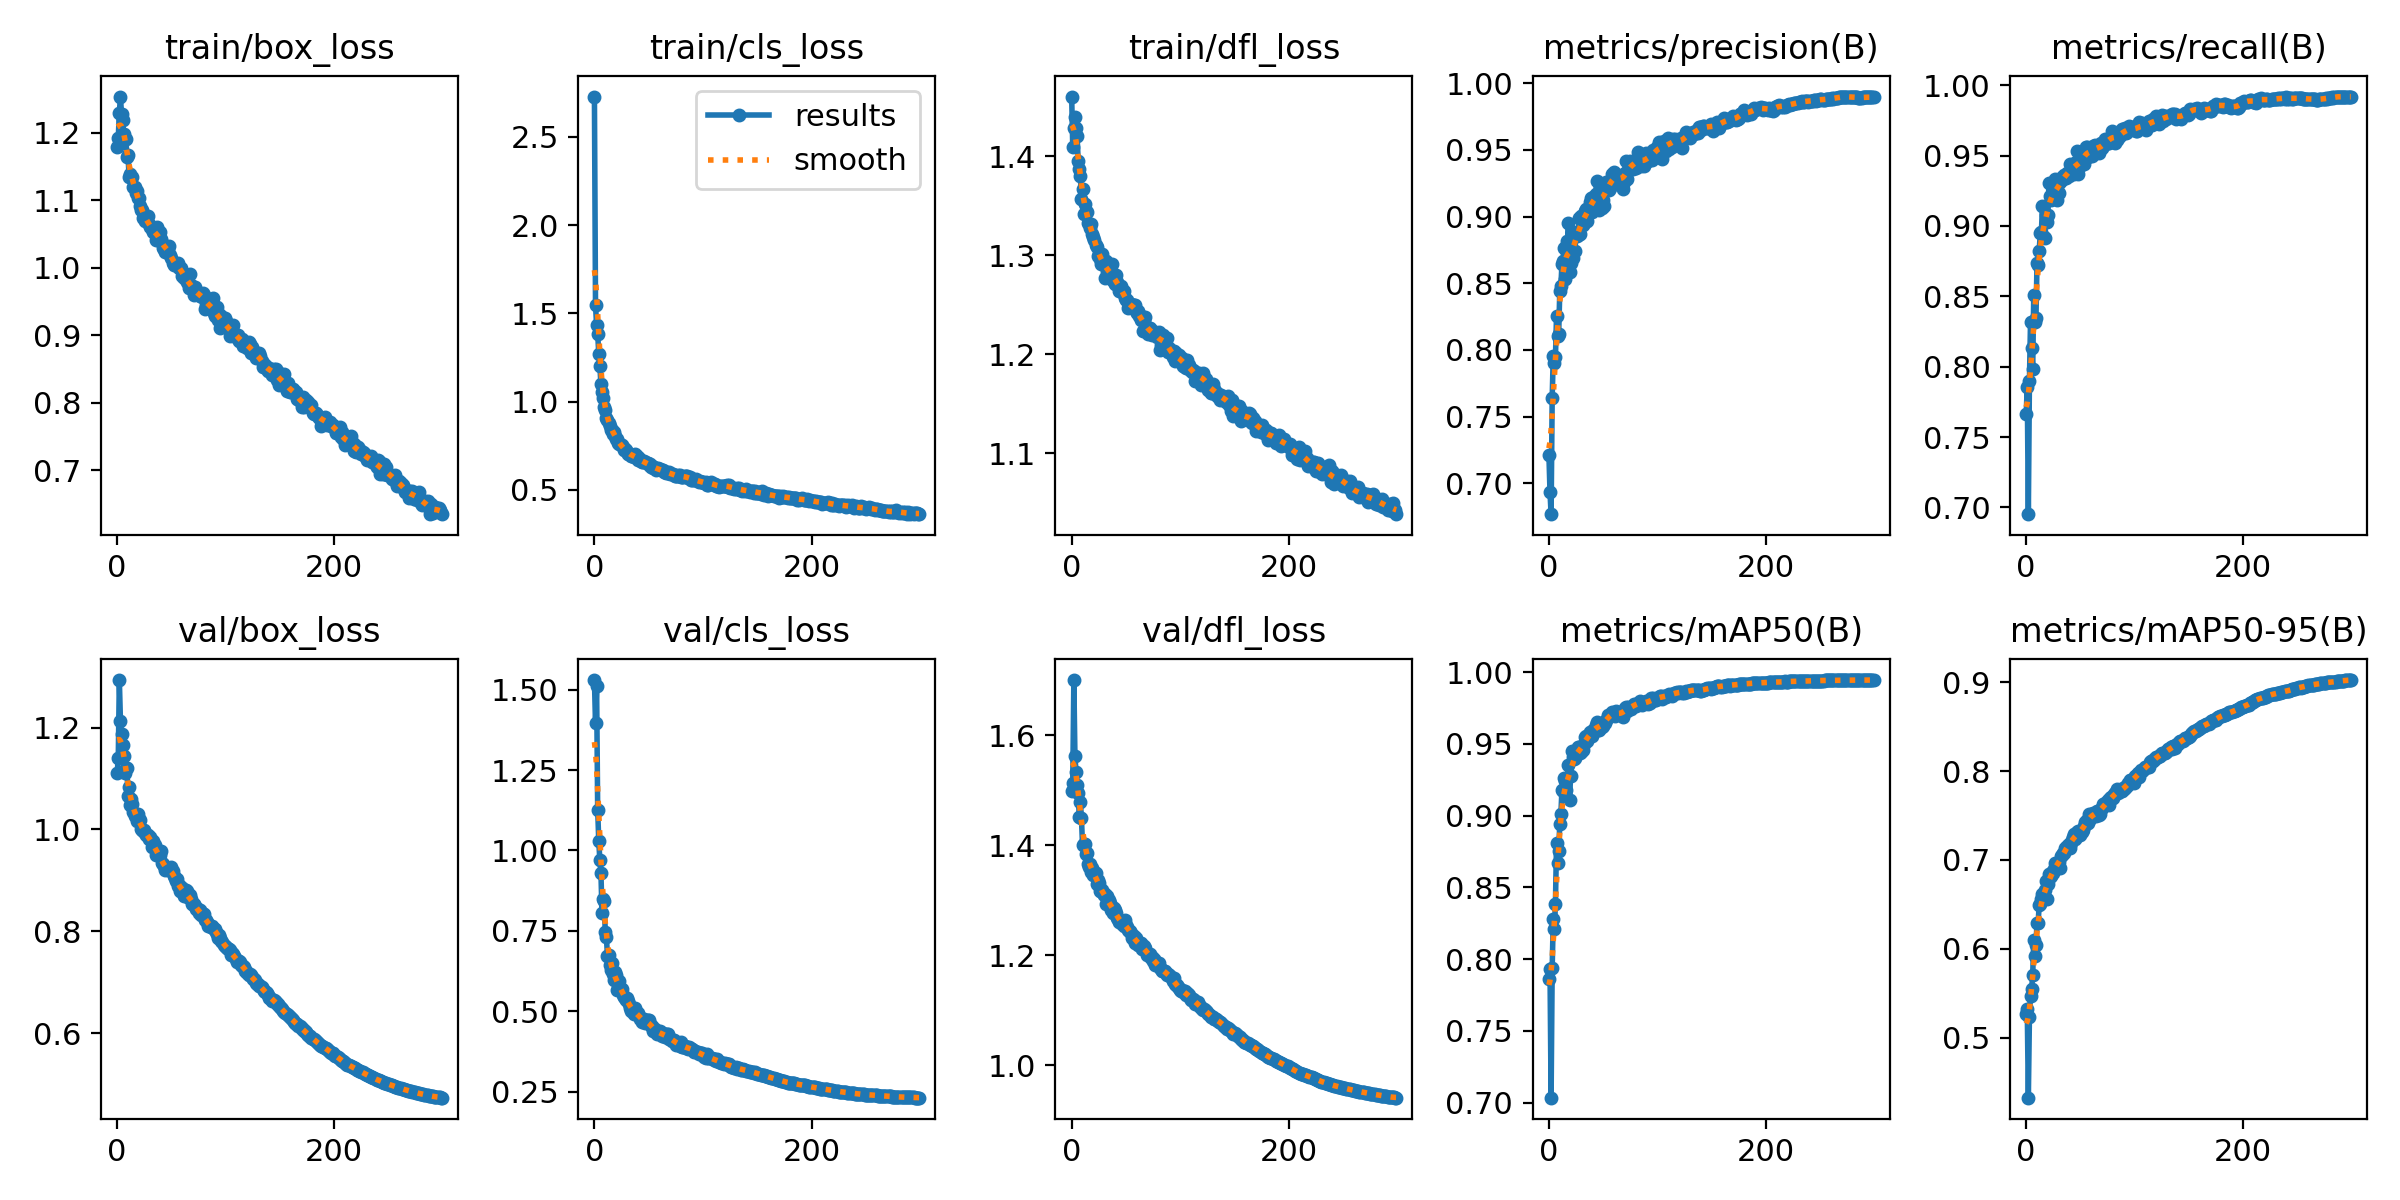

Source data for this figure (header and first rows):
epoch, train/box_loss, train/cls_loss, train/dfl_loss, metrics/precision(B), metrics/recall(B), metrics/mAP50(B), metrics/mAP50-95(B), val/box_loss, val/cls_loss, val/dfl_loss, lr/pg0, lr/pg1, lr/pg2
0, 1.179, 2.729, 1.46, 0.7213, 0.7664, 0.7861, 0.5262, 1.111, 1.53, 1.498, 0.07013, 0.003318, 0.003318
1, 1.192, 1.547, 1.409, 0.6933, 0.7854, 0.7931, 0.5323, 1.14, 1.395, 1.513, 0.04011, 0.00663, 0.00663
2, 1.23, 1.432, 1.428, 0.6769, 0.6952, 0.7035, 0.4323, 1.294, 1.511, 1.7, 0.01007, 0.009919, 0.009919
3, 1.254, 1.385, 1.439, 0.7642, 0.7902, 0.7936, 0.5234, 1.214, 1.127, 1.562, 0.009901, 0.009901, 0.009901
4, 1.228, 1.272, 1.428, 0.7956, 0.8317, 0.8281, 0.5473, 1.187, 1.029, 1.533, 0.009901, 0.009901, 0.009901
5, 1.219, 1.203, 1.42, 0.7903, 0.8135, 0.8208, 0.5544, 1.165, 0.97, 1.51, 0.009868, 0.009868, 0.009868
6, 1.199, 1.097, 1.395, 0.7944, 0.7982, 0.8385, 0.5703, 1.143, 0.9301, 1.496, 0.009835, 0.009835, 0.009835
7, 1.191, 1.052, 1.387, 0.8251, 0.8511, 0.8809, 0.6097, 1.111, 0.8048, 1.451, 0.009802, 0.009802, 0.009802
8, 1.19, 1.021, 1.38, 0.8105, 0.8319, 0.8672, 0.5924, 1.121, 0.8502, 1.479, 0.009769, 0.009769, 0.009769
9, 1.165, 0.969, 1.356, 0.8122, 0.8345, 0.8756, 0.6047, 1.12, 0.8419, 1.449, 0.009736, 0.009736, 0.009736
10, 1.167, 0.9525, 1.367, 0.8442, 0.8736, 0.8939, 0.6292, 1.066, 0.7451, 1.4, 0.009703, 0.009703, 0.009703
11, 1.134, 0.908, 1.341, 0.8477, 0.8726, 0.901, 0.6286, 1.083, 0.7321, 1.401, 0.00967, 0.00967, 0.00967
12, 1.139, 0.8979, 1.352, 0.8644, 0.8824, 0.9179, 0.6496, 1.047, 0.6728, 1.403, 0.009637, 0.009637, 0.009637
13, 1.135, 0.8807, 1.345, 0.8669, 0.8948, 0.9169, 0.6506, 1.059, 0.6748, 1.384, 0.009604, 0.009604, 0.009604
14, 1.134, 0.8622, 1.343, 0.8763, 0.8955, 0.9265, 0.6556, 1.05, 0.644, 1.386, 0.009571, 0.009571, 0.009571
15, 1.12, 0.8414, 1.333, 0.8529, 0.9139, 0.924, 0.6617, 1.034, 0.6274, 1.367, 0.009538, 0.009538, 0.009538
16, 1.12, 0.841, 1.332, 0.875, 0.8921, 0.9177, 0.6585, 1.026, 0.6513, 1.361, 0.009505, 0.009505, 0.009505
17, 1.111, 0.816, 1.328, 0.8816, 0.8915, 0.9264, 0.6666, 1.026, 0.6166, 1.366, 0.009472, 0.009472, 0.009472
18, 1.114, 0.8259, 1.331, 0.895, 0.9079, 0.9352, 0.6768, 1.017, 0.5986, 1.352, 0.009439, 0.009439, 0.009439
19, 1.104, 0.8058, 1.322, 0.8584, 0.9029, 0.9112, 0.6564, 1.03, 0.6224, 1.359, 0.009406, 0.009406, 0.009406
20, 1.103, 0.7874, 1.318, 0.8652, 0.9078, 0.9276, 0.6727, 1.021, 0.6139, 1.346, 0.009373, 0.009373, 0.009373
21, 1.092, 0.7867, 1.315, 0.87, 0.9309, 0.945, 0.6844, 1.019, 0.5665, 1.352, 0.00934, 0.00934, 0.00934
22, 1.085, 0.7671, 1.311, 0.8691, 0.9216, 0.9406, 0.6812, 1.002, 0.5697, 1.349, 0.009307, 0.009307, 0.009307
23, 1.086, 0.7571, 1.308, 0.8875, 0.9185, 0.9398, 0.6823, 0.9985, 0.5935, 1.33, 0.009274, 0.009274, 0.009274
24, 1.074, 0.7582, 1.3, 0.8742, 0.9197, 0.9399, 0.686, 0.9975, 0.5739, 1.337, 0.009241, 0.009241, 0.009241
25, 1.077, 0.7525, 1.301, 0.8888, 0.9242, 0.9433, 0.6857, 0.9998, 0.5693, 1.332, 0.009208, 0.009208, 0.009208
26, 1.069, 0.7404, 1.296, 0.8851, 0.9211, 0.9439, 0.69, 0.9922, 0.5515, 1.318, 0.009175, 0.009175, 0.009175
27, 1.07, 0.7246, 1.291, 0.8864, 0.9333, 0.9478, 0.6966, 0.9892, 0.5453, 1.317, 0.009142, 0.009142, 0.009142
28, 1.077, 0.7326, 1.301, 0.8987, 0.9187, 0.9477, 0.6965, 0.99, 0.5409, 1.318, 0.009109, 0.009109, 0.009109
29, 1.065, 0.7249, 1.295, 0.8869, 0.93, 0.9436, 0.6913, 0.9821, 0.5351, 1.314, 0.009076, 0.009076, 0.009076
30, 1.06, 0.7131, 1.291, 0.9003, 0.9234, 0.9447, 0.6972, 0.9849, 0.5424, 1.309, 0.009043, 0.009043, 0.009043
31, 1.06, 0.7016, 1.277, 0.8935, 0.9309, 0.9455, 0.6913, 0.9802, 0.5326, 1.311, 0.00901, 0.00901, 0.00901
32, 1.057, 0.7034, 1.294, 0.8954, 0.9324, 0.9502, 0.7048, 0.9664, 0.5214, 1.293, 0.008977, 0.008977, 0.008977
33, 1.053, 0.7036, 1.283, 0.9044, 0.9351, 0.9549, 0.7059, 0.9771, 0.5103, 1.308, 0.008944, 0.008944, 0.008944
34, 1.053, 0.6919, 1.282, 0.9054, 0.933, 0.9554, 0.7075, 0.968, 0.5015, 1.3, 0.008911, 0.008911, 0.008911
35, 1.055, 0.6926, 1.288, 0.8971, 0.9361, 0.9522, 0.7074, 0.9686, 0.505, 1.294, 0.008878, 0.008878, 0.008878
36, 1.041, 0.6827, 1.276, 0.9057, 0.9354, 0.9547, 0.7136, 0.9505, 0.4921, 1.283, 0.008845, 0.008845, 0.008845
37, 1.06, 0.6997, 1.291, 0.9026, 0.934, 0.9554, 0.7126, 0.9539, 0.5103, 1.287, 0.008812, 0.008812, 0.008812
38, 1.042, 0.6906, 1.276, 0.9107, 0.9376, 0.9586, 0.7156, 0.9492, 0.4919, 1.277, 0.008779, 0.008779, 0.008779
39, 1.052, 0.6906, 1.273, 0.9139, 0.9353, 0.9568, 0.7174, 0.9498, 0.4937, 1.286, 0.008746, 0.008746, 0.008746
40, 1.042, 0.6694, 1.271, 0.9034, 0.9437, 0.9555, 0.7138, 0.9568, 0.4938, 1.283, 0.008713, 0.008713, 0.008713
41, 1.036, 0.6775, 1.28, 0.9145, 0.9394, 0.9599, 0.7194, 0.9335, 0.4845, 1.277, 0.00868, 0.00868, 0.00868
42, 1.03, 0.6698, 1.274, 0.9116, 0.9427, 0.9603, 0.7221, 0.9331, 0.4774, 1.268, 0.008647, 0.008647, 0.008647
43, 1.028, 0.6603, 1.269, 0.9172, 0.9417, 0.9632, 0.7255, 0.9276, 0.4759, 1.266, 0.008614, 0.008614, 0.008614
44, 1.023, 0.6556, 1.264, 0.9264, 0.9367, 0.9651, 0.7296, 0.9203, 0.4681, 1.261, 0.008581, 0.008581, 0.008581
45, 1.031, 0.6563, 1.269, 0.9146, 0.9409, 0.9596, 0.7231, 0.9238, 0.4723, 1.261, 0.008548, 0.008548, 0.008548
46, 1.031, 0.6631, 1.265, 0.9052, 0.9452, 0.96, 0.7254, 0.924, 0.4751, 1.258, 0.008515, 0.008515, 0.008515
47, 1.028, 0.655, 1.262, 0.9095, 0.9529, 0.963, 0.7316, 0.9207, 0.464, 1.257, 0.008482, 0.008482, 0.008482
48, 1.032, 0.6512, 1.264, 0.9235, 0.9369, 0.963, 0.7329, 0.9194, 0.4678, 1.254, 0.008449, 0.008449, 0.008449
49, 1.019, 0.6529, 1.256, 0.9066, 0.9448, 0.9619, 0.7301, 0.9208, 0.474, 1.264, 0.008416, 0.008416, 0.008416
50, 1.014, 0.6407, 1.255, 0.9122, 0.9423, 0.9623, 0.7276, 0.9265, 0.4725, 1.256, 0.008383, 0.008383, 0.008383
51, 1.006, 0.6461, 1.255, 0.9079, 0.9477, 0.9652, 0.7317, 0.9185, 0.4617, 1.252, 0.00835, 0.00835, 0.00835
52, 1.003, 0.6304, 1.246, 0.923, 0.9477, 0.9647, 0.734, 0.9081, 0.4545, 1.246, 0.008317, 0.008317, 0.008317
53, 1.005, 0.6321, 1.248, 0.9258, 0.9439, 0.9667, 0.7377, 0.9051, 0.4549, 1.245, 0.008284, 0.008284, 0.008284
54, 1.006, 0.6248, 1.25, 0.9208, 0.9516, 0.9699, 0.7432, 0.8986, 0.4401, 1.244, 0.008251, 0.008251, 0.008251
55, 1.004, 0.6304, 1.251, 0.9203, 0.9564, 0.9692, 0.7408, 0.9027, 0.4406, 1.24, 0.008218, 0.008218, 0.008218
56, 1.008, 0.6242, 1.248, 0.9217, 0.9561, 0.9696, 0.7447, 0.8891, 0.4441, 1.231, 0.008185, 0.008185, 0.008185
57, 0.9997, 0.6136, 1.25, 0.9276, 0.9488, 0.9695, 0.7413, 0.89, 0.4368, 1.235, 0.008152, 0.008152, 0.008152
58, 0.9999, 0.6152, 1.25, 0.9318, 0.9534, 0.9719, 0.7511, 0.8797, 0.4308, 1.222, 0.008119, 0.008119, 0.008119
59, 0.9995, 0.6251, 1.244, 0.9253, 0.9519, 0.9717, 0.7462, 0.8875, 0.4316, 1.231, 0.008086, 0.008086, 0.008086
... 240 more rows
